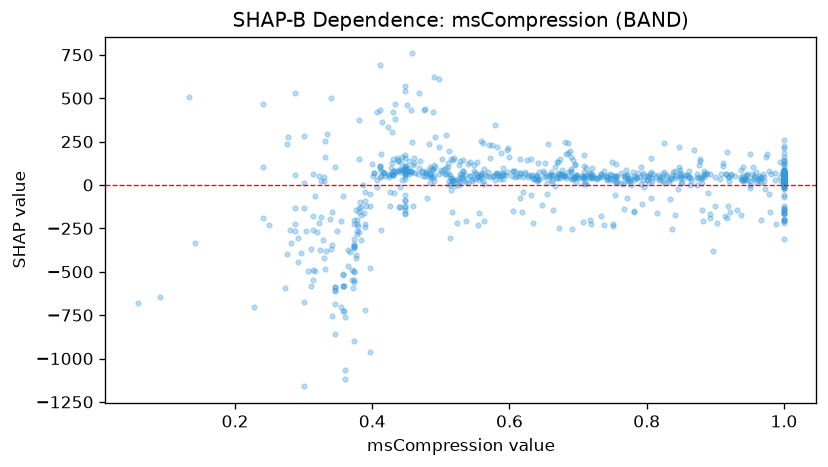

The table this chart was drawn from, first rows:
feature_value, shap_value
0.62, 44.75
0.879, 47.55
0.314, -261.6
1.0, 52.2
0.782, -153.2
0.43, 58.44
1.0, -142.4
0.382, -99.32
0.429, 58.72
1.0, 46.78
0.377, -403.4
0.477, 438.4
0.38, -134.8
0.957, 33.72
0.707, 52.06
0.69, 79.56
0.448, 61.62
0.531, 42.05
0.518, 20.12
0.675, 61.73
0.528, 63.16
0.478, 82.21
1.0, 87.82
0.43, 57.23
0.953, 61.42
0.932, -142.7
0.623, 61.58
0.884, 62.2
0.374, -496.2
1.0, 55.95
0.794, 57.55
0.709, 107.7
0.915, 65.29
0.515, 148.1
0.941, 102.3
0.62, -38.11
0.477, 53.05
0.358, -512
0.89, -44.21
0.806, -77.55
0.448, -86.58
1.0, -161.6
0.69, 93.91
0.944, 30.17
0.38, -155.7
0.849, 63.47
1.0, 48.83
0.3, -132.7
0.787, 70.54
0.938, 86.19
0.884, 80.52
0.838, 72.28
0.923, 60.89
0.861, 45.79
0.549, 83
0.378, -202.3
1.0, 64.54
0.43, 421.9
0.651, 47.05
0.793, -110.9
... 796 more rows
